Image classification data set "dataset" (ivanarturo96/SRB_CNN_detection on GitHub). Class labels (2): NO SRB, SRB.

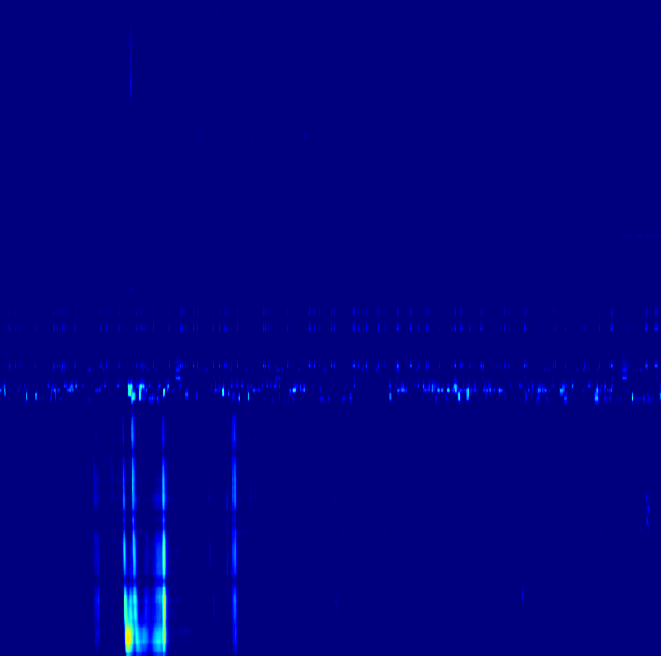
Label: SRB

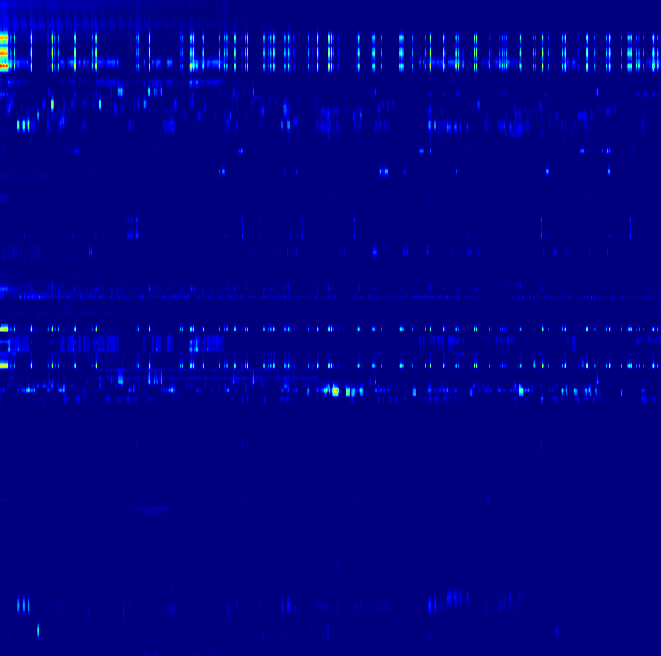
Label: NO SRB

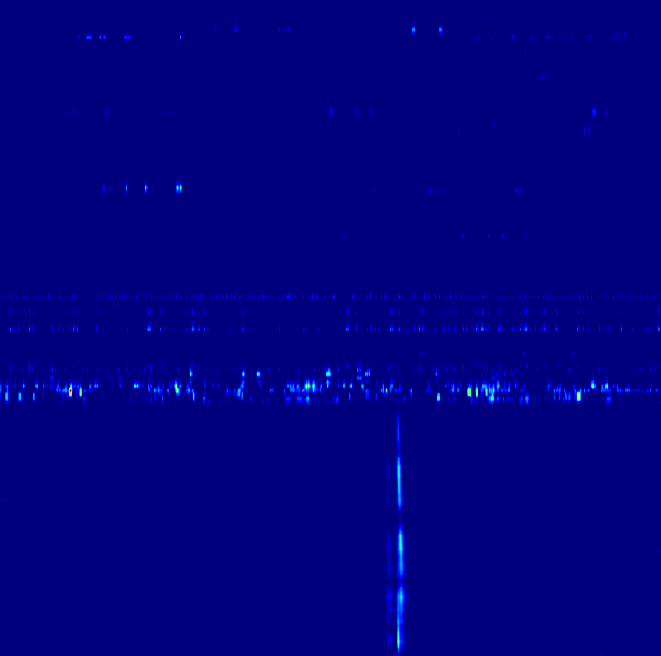
Label: SRB

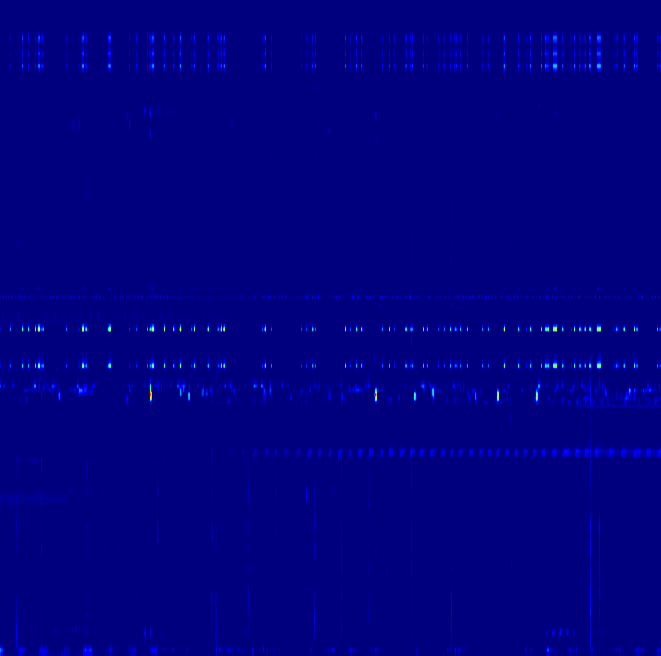
Label: NO SRB

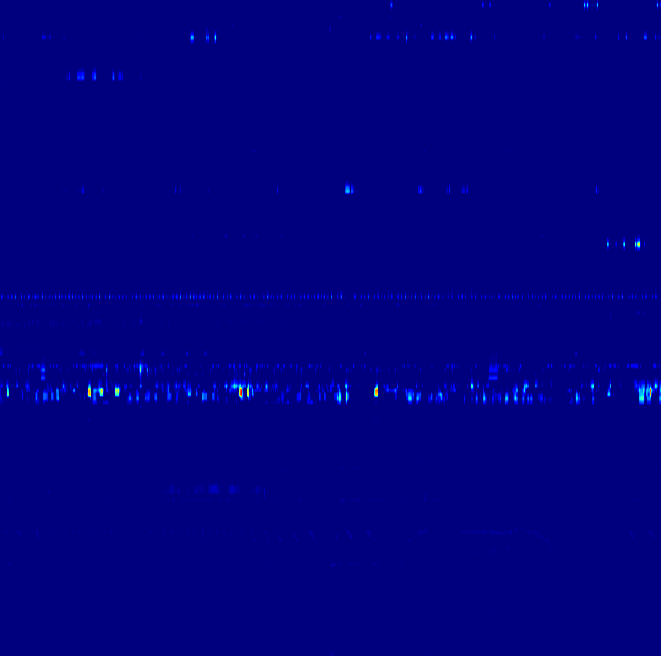
Label: NO SRB

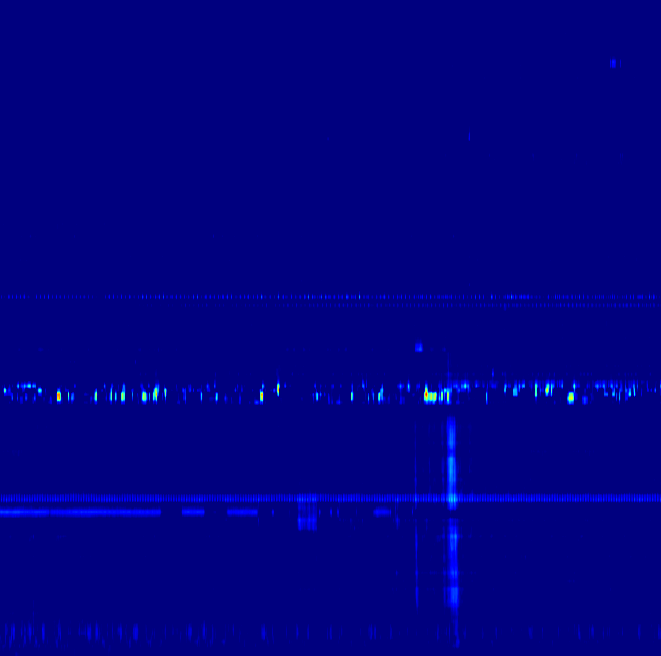
Label: SRB
